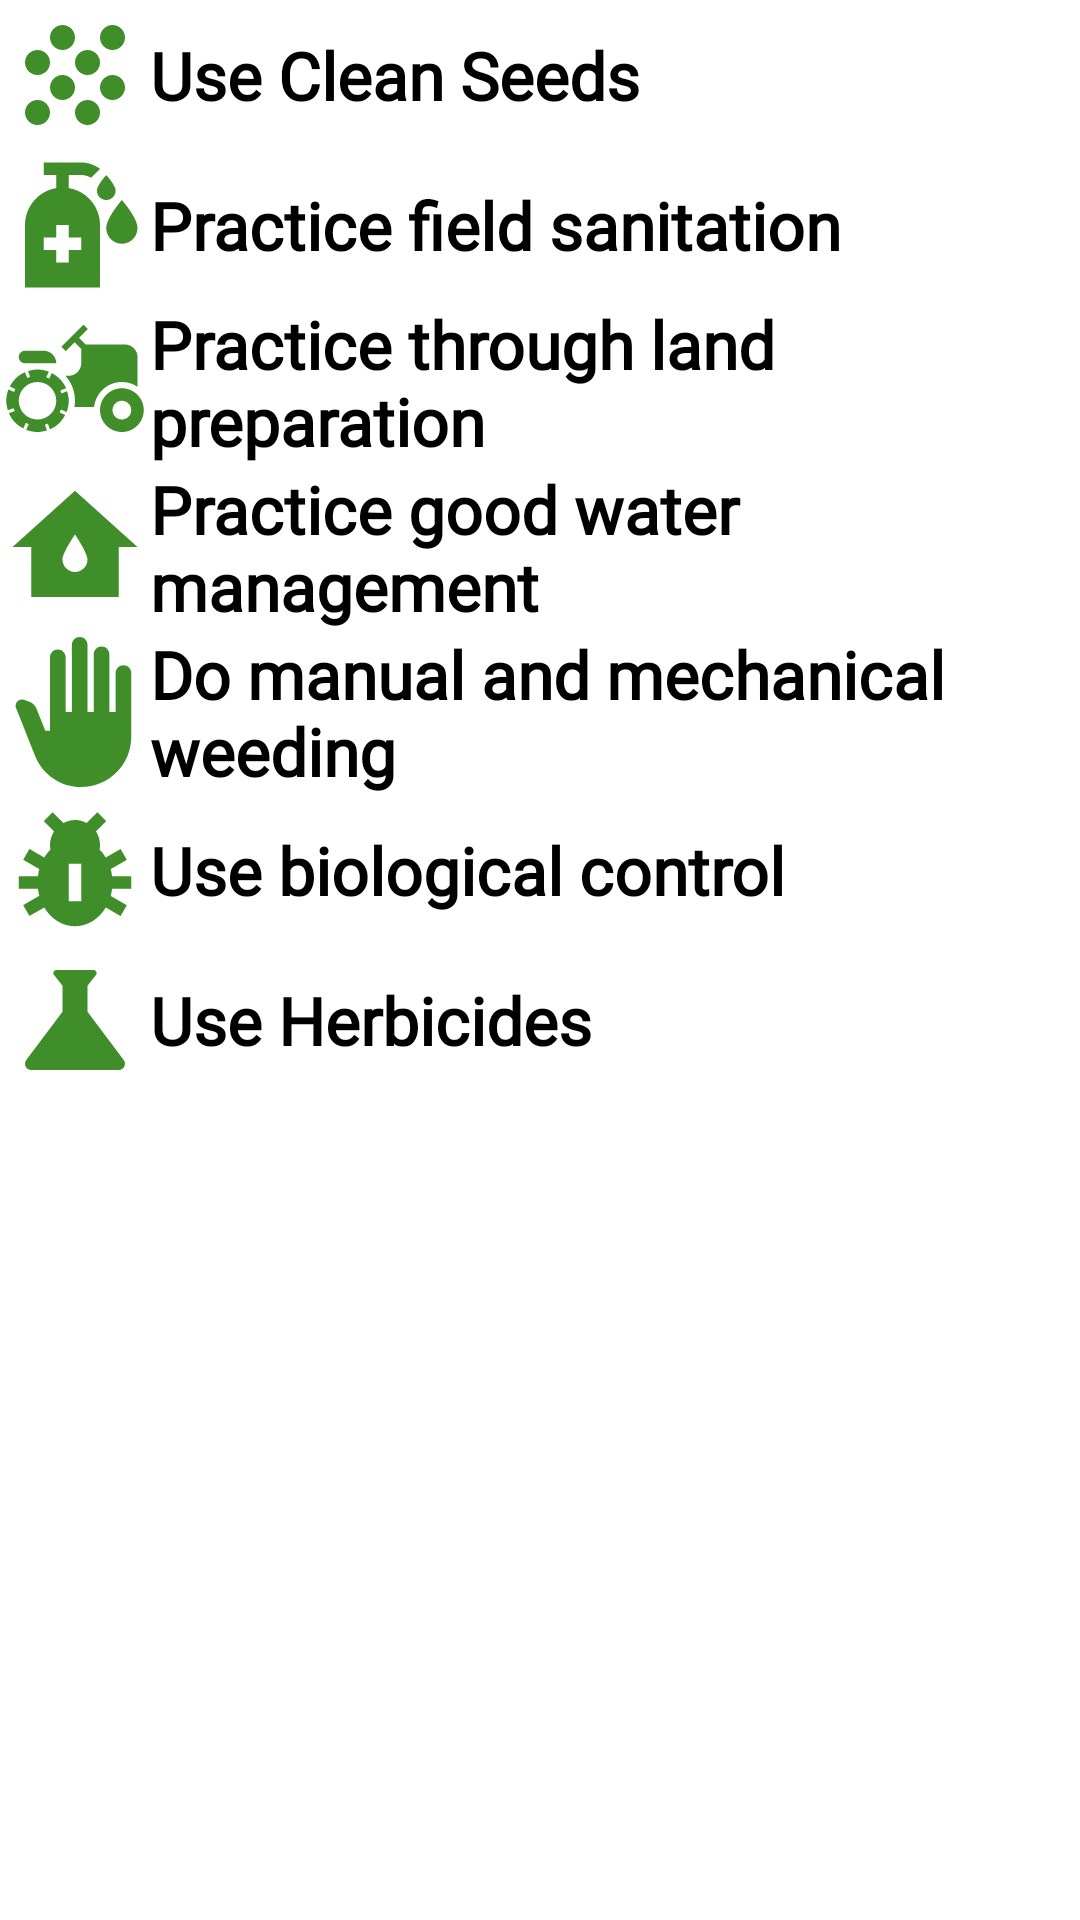

Layout XML and referenced resources for this Android screen:
<!-- AndroidManifest.xml: application theme Theme.WeedWise -->
<!-- res/layout/fragment_management.xml -->
<?xml version="1.0" encoding="utf-8"?>
<FrameLayout xmlns:android="http://schemas.android.com/apk/res/android"
    xmlns:tools="http://schemas.android.com/tools"
    android:layout_width="match_parent"
    android:layout_height="match_parent"
    android:orientation="vertical"
    android:background="@color/white"
    xmlns:app="http://schemas.android.com/apk/res-auto"
    tools:context=".ManagementFragment">
    <ScrollView
        android:layout_width="match_parent"
        android:layout_height="match_parent">
        <LinearLayout
            android:layout_width="match_parent"
            android:layout_height="match_parent"
            android:orientation="vertical">
    <Button
        android:id="@+id/btnSeeds"
        android:layout_width="match_parent"
        android:layout_height="wrap_content"
        android:text="Use Clean Seeds"
        android:textColor="@color/black"
        android:layout_gravity="center"
        android:background="@android:color/transparent"
        android:drawableLeft="@drawable/grain"
        android:gravity="start|center_vertical"
        android:textAppearance="@style/fontStyle"
        android:onClick="onButtonClick" />
    <Button
        android:id="@+id/btnSanitation"
        android:layout_width="match_parent"
        android:layout_height="wrap_content"
        android:text="Practice field sanitation"
        android:textColor="@color/black"
        android:layout_gravity="center"
        android:background="@android:color/transparent"
        android:drawableLeft="@drawable/sanitation1"
        android:gravity="start|center_vertical"
        android:textAppearance="@style/fontStyle"
        android:onClick="onButtonClick"/>
    <Button
        android:id="@+id/btnPreparation"
        android:layout_width="match_parent"
        android:layout_height="wrap_content"
        android:text="Practice through land preparation"
        android:textColor="@color/black"
        android:layout_gravity="center"
        android:background="@android:color/transparent"
        android:gravity="start|center_vertical"
        android:drawableLeft="@drawable/machine"
        android:textAppearance="@style/fontStyle"
        android:onClick="onButtonClick"/>
    <Button
        android:id="@+id/btnManagement"
        android:layout_width="match_parent"
        android:layout_height="wrap_content"
        android:text="Practice good water management"
        android:textColor="@color/black"
        android:layout_gravity="center"
        android:background="@android:color/transparent"
        android:gravity="start|center_vertical"
        android:drawableLeft="@drawable/water"
        android:textAppearance="@style/fontStyle"
        android:onClick="onButtonClick"/>
    <Button
        android:id="@+id/btnWeeding"
        android:layout_width="match_parent"
        android:layout_height="wrap_content"
        android:text="Do manual and mechanical weeding"
        android:textColor="@color/black"
        android:layout_gravity="center"
        android:background="@android:color/transparent"
        android:drawableLeft="@drawable/hand"
        android:textAppearance="@style/fontStyle"
        android:gravity="start|center_vertical"
        android:onClick="onButtonClick"/>
    <Button
        android:id="@+id/btnControl"
        android:layout_width="match_parent"
        android:layout_height="wrap_content"
        android:text="Use biological control"
        android:textColor="@color/black"
        android:layout_gravity="center"
        android:background="@android:color/transparent"
        android:gravity="start|center_vertical"
        android:drawableLeft="@drawable/control1"
        android:textAppearance="@style/fontStyle"
        android:onClick="onButtonClick"/>
    <Button
        android:id="@+id/btnHerbicides"
        android:layout_width="match_parent"
        android:layout_height="wrap_content"
        android:text="Use Herbicides"
        android:textColor="@color/black"
        android:layout_gravity="center"
        android:background="@android:color/transparent"
        android:gravity="start|center_vertical"
        android:drawableLeft="@drawable/herb1"
        android:textAppearance="@style/fontStyle"
        android:onClick="onButtonClick"/>
        </LinearLayout>
    </ScrollView>


</FrameLayout>
<!-- resources referenced by this layout -->
<resources>
  <color name="black">#FF000000</color>
  <color name="white">#FFFFFFFF</color>
  <!-- drawable hand (drawable) -->
  <vector android:autoMirrored="true" android:height="50dp"
      android:tint="#408E2A" android:viewportHeight="24"
      android:viewportWidth="24" android:width="50dp" xmlns:android="http://schemas.android.com/apk/res/android">
      <path android:fillColor="@android:color/white" android:pathData="M13,24c-3.26,0 -6.19,-1.99 -7.4,-5.02l-3.03,-7.61C2.26,10.58 3,9.79 3.81,10.05l0.79,0.26c0.56,0.18 1.02,0.61 1.24,1.16L7.25,15H8V3.25C8,2.56 8.56,2 9.25,2s1.25,0.56 1.25,1.25V12h1V1.25C11.5,0.56 12.06,0 12.75,0S14,0.56 14,1.25V12h1V2.75c0,-0.69 0.56,-1.25 1.25,-1.25c0.69,0 1.25,0.56 1.25,1.25V12h1V5.75c0,-0.69 0.56,-1.25 1.25,-1.25S21,5.06 21,5.75V16C21,20.42 17.42,24 13,24z"/>
  </vector>
  <!-- drawable herb1 (drawable) -->
  <vector android:autoMirrored="true" android:height="50dp"
      android:tint="#408E2A" android:viewportHeight="24"
      android:viewportWidth="24" android:width="50dp" xmlns:android="http://schemas.android.com/apk/res/android">
      <path android:fillColor="@android:color/white" android:pathData="M19.8,18.4L14,10.67V6.5l1.35,-1.69C15.61,4.48 15.38,4 14.96,4H9.04C8.62,4 8.39,4.48 8.65,4.81L10,6.5v4.17L4.2,18.4C3.71,19.06 4.18,20 5,20h14C19.82,20 20.29,19.06 19.8,18.4z"/>
  </vector>
  <!-- drawable sanitation1 (drawable) -->
  <vector android:autoMirrored="true" android:height="50dp"
      android:tint="#408E2A" android:viewportHeight="24"
      android:viewportWidth="24" android:width="50dp" xmlns:android="http://schemas.android.com/apk/res/android">
      <path android:fillColor="@android:color/white" android:pathData="M15.5,6.5C15.5,5.66 17,4 17,4s1.5,1.66 1.5,2.5C18.5,7.33 17.83,8 17,8S15.5,7.33 15.5,6.5zM19.5,15c1.38,0 2.5,-1.12 2.5,-2.5c0,-1.67 -2.5,-4.5 -2.5,-4.5S17,10.83 17,12.5C17,13.88 18.12,15 19.5,15zM13,14h-2v-2H9v2H7v2h2v2h2v-2h2V14zM16,12v10H4V12c0,-2.97 2.16,-5.43 5,-5.91V4H7V2h6c1.13,0 2.15,0.39 2.99,1.01l-1.43,1.43C14.1,4.17 13.57,4 13,4h-2v2.09C13.84,6.57 16,9.03 16,12z"/>
  </vector>
  <!-- drawable water (drawable) -->
  <vector android:height="50dp" android:tint="#408E2A"
      android:viewportHeight="24" android:viewportWidth="24"
      android:width="50dp" xmlns:android="http://schemas.android.com/apk/res/android">
      <path android:fillColor="@android:color/white" android:pathData="M12,3L2,12h3v8h14v-8h3L12,3zM12,16c-1.1,0 -2,-0.9 -2,-2c0,-1.1 2,-4 2,-4s2,2.9 2,4C14,15.1 13.1,16 12,16z"/>
  </vector>
  <style name="fontStyle" parent="">
          <item name="android:fontFamily">@font/manjari</item>
          <item name="android:textStyle">bold</item>
          <item name="android:textSize">22sp</item>
  
      </style>
  <style name="Theme.WeedWise" parent="Theme.MaterialComponents.DayNight.NoActionBar">
          
          <item name="colorPrimary">@color/header_background</item>
          <item name="colorPrimaryVariant">@color/header_background</item>
  
           <item name="colorOnPrimary">@color/white</item>
         
           <item name="colorSecondary">@color/teal_200</item>
           <item name="colorSecondaryVariant">@color/teal_700</item>
          <item name="colorOnSecondary">@color/black</item>
        
           <item name="android:statusBarColor" tools:targetApi="l">?attr/colorPrimaryVariant</item>
         
  
      </style>
  <color name="header_background">#912921</color>
  <color name="teal_200">#FF03DAC5</color>
  <color name="teal_700">#FF018786</color>
</resources>
